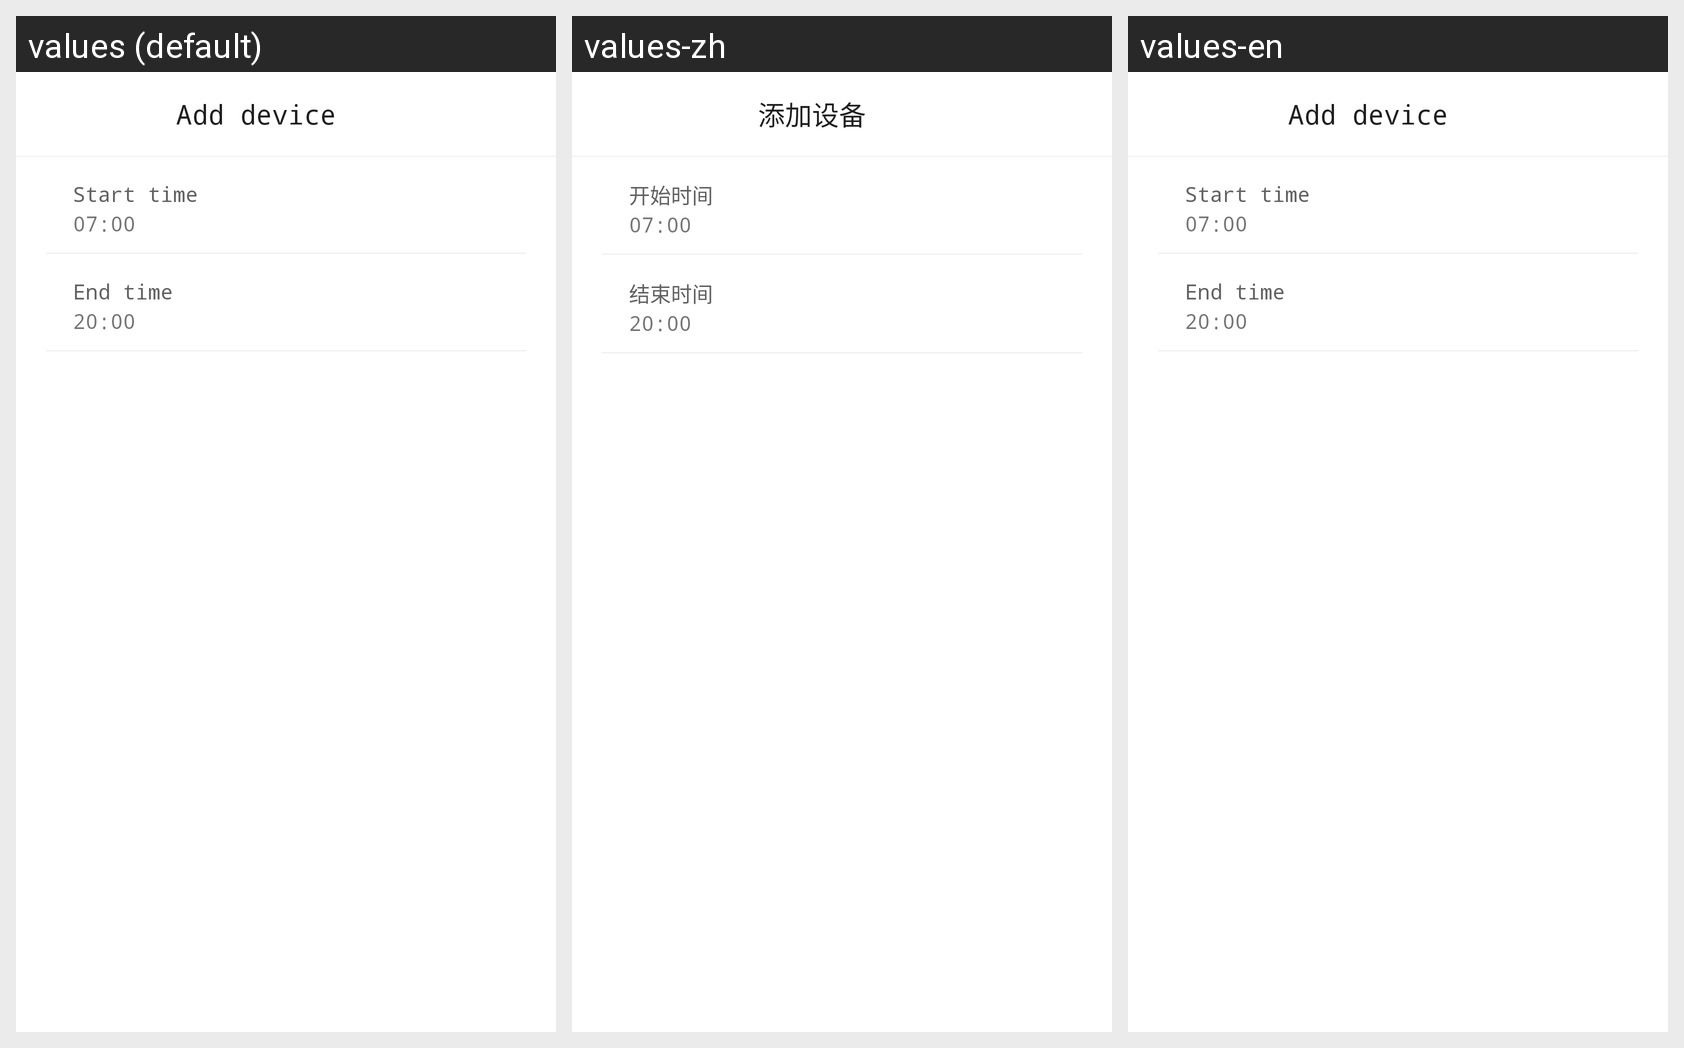

For this localized Android screen grid, give each drawn string resource with its value in every locale shown.
Android screen res/layout/set_remind_time.xml rendered under 3 locales, left to right: values (default), values-zh, values-en. Device: Nexus 5 (rendered at 1080×1920; each locale shown at half size, 540×960, under a caption strip naming it); theme AppTheme.
Strings drawn on this screen, with the default value and each locale's value (text and hints the layout hard-codes, and strings that could not be matched under every locale, appear in the picture but are not listed):

start_time
  values: Start time
  values-zh: 开始时间
  values-en: Start time

stop_time
  values: End time
  values-zh: 结束时间
  values-en: End time

add_device
  values: Add device
  values-zh: 添加设备
  values-en: Add device
